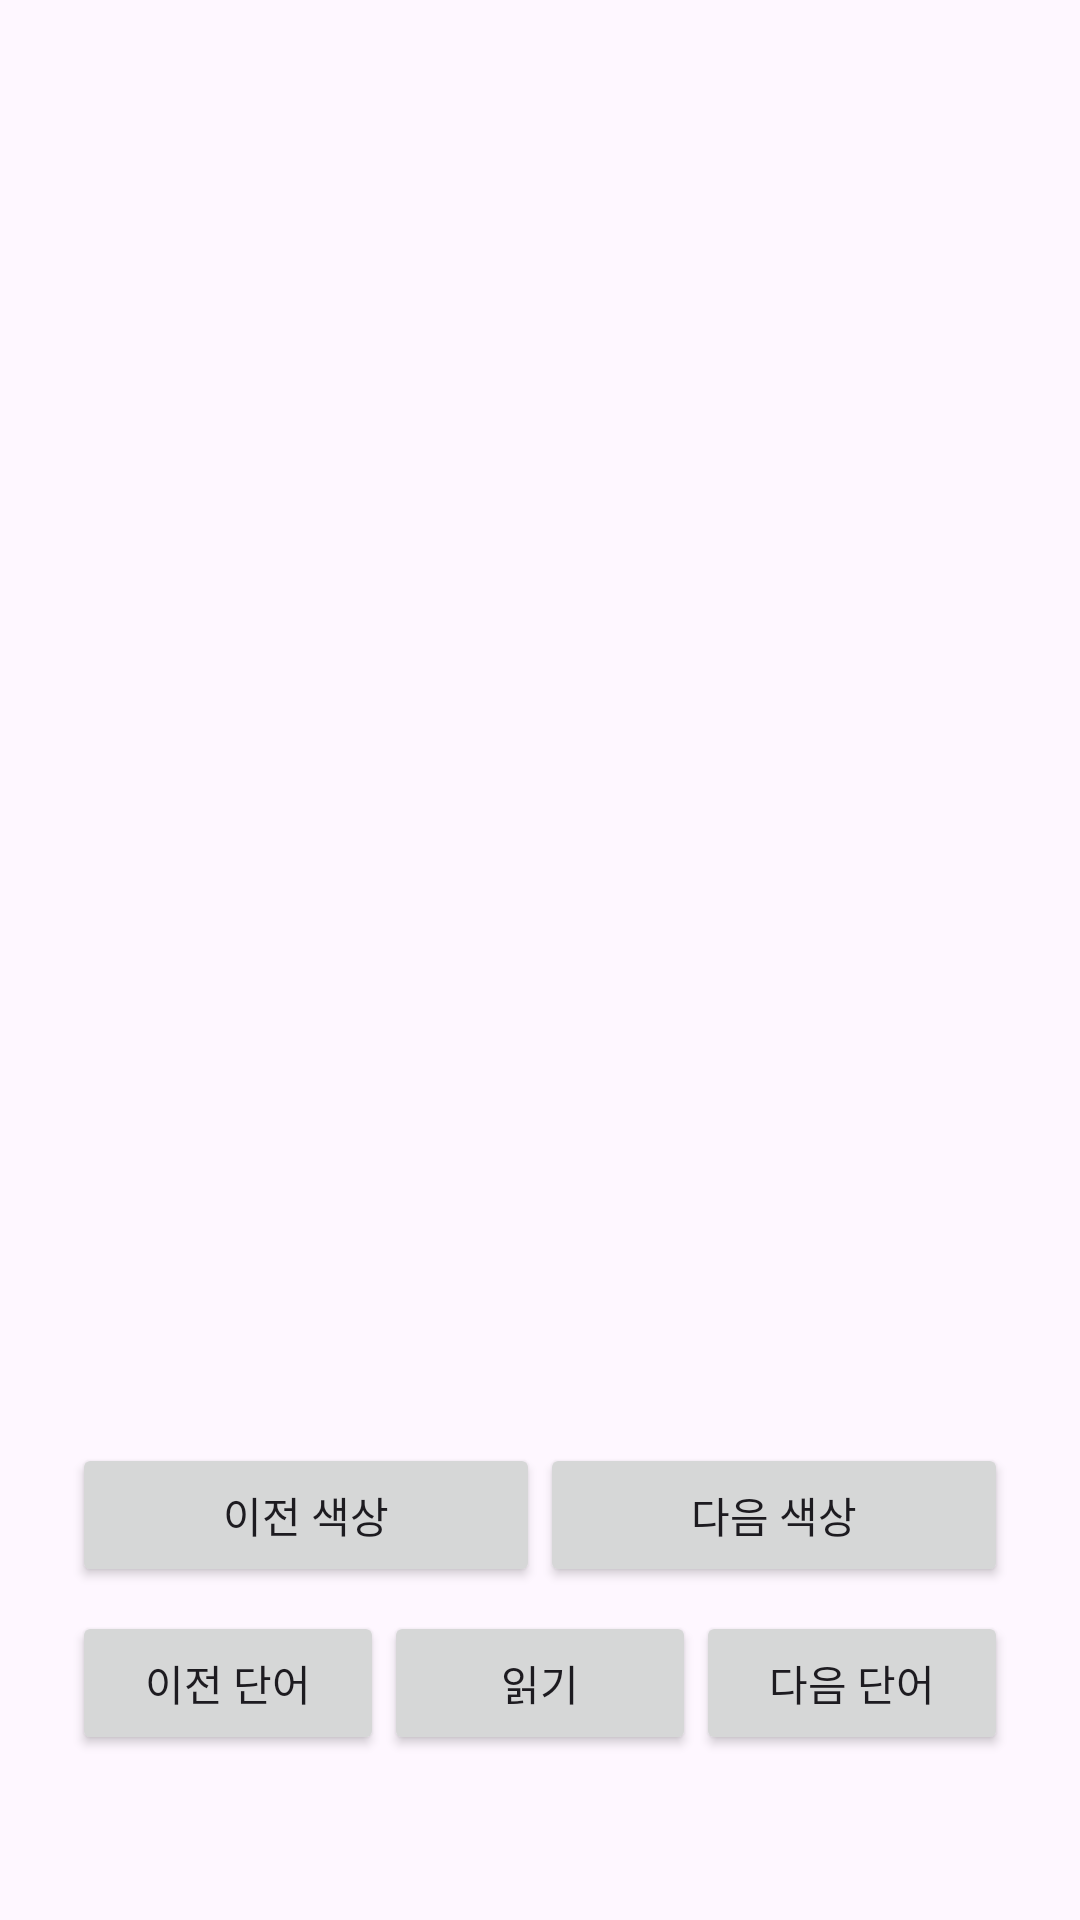

Layout XML and referenced resources for this Android screen:
<!-- AndroidManifest.xml: application theme Theme.Eunhyo2 -->
<!-- res/layout/activity_phonics_color.xml -->
<?xml version="1.0" encoding="utf-8"?>
<LinearLayout xmlns:android="http://schemas.android.com/apk/res/android"
    android:layout_width="match_parent"
    android:layout_height="match_parent"
    android:orientation="vertical"
    android:gravity="center_horizontal"
    android:padding="24dp">

    <TextView
        android:id="@+id/textGroup"
        android:layout_width="match_parent"
        android:layout_height="wrap_content"
        android:gravity="center"
        android:textSize="20sp" />

    <TextView
        android:id="@+id/textWord"
        android:layout_width="match_parent"
        android:layout_height="0dp"
        android:layout_weight="1"
        android:gravity="center"
        android:textSize="48sp"
        android:textStyle="bold" />

    <LinearLayout
        android:layout_width="match_parent"
        android:layout_height="wrap_content"
        android:orientation="horizontal">
        <Button android:id="@+id/buttonPreviousGroup" android:layout_width="0dp" android:layout_height="wrap_content" android:layout_weight="1" android:text="이전 색상" />
        <Button android:id="@+id/buttonNextGroup" android:layout_width="0dp" android:layout_height="wrap_content" android:layout_weight="1" android:text="다음 색상" />
    </LinearLayout>

    <LinearLayout
        android:layout_width="match_parent"
        android:layout_height="wrap_content"
        android:layout_marginTop="8dp"
        android:orientation="horizontal">
        <Button android:id="@+id/buttonPreviousWord" android:layout_width="0dp" android:layout_height="wrap_content" android:layout_weight="1" android:text="이전 단어" />
        <Button android:id="@+id/buttonSpeak" android:layout_width="0dp" android:layout_height="wrap_content" android:layout_weight="1" android:text="읽기" />
        <Button android:id="@+id/buttonNextWord" android:layout_width="0dp" android:layout_height="wrap_content" android:layout_weight="1" android:text="다음 단어" />
    </LinearLayout>

    <TextView
        android:id="@+id/textSource"
        android:layout_width="match_parent"
        android:layout_height="wrap_content"
        android:layout_marginTop="12dp"
        android:gravity="center" />
</LinearLayout>
<!-- resources referenced by this layout -->
<resources>
  <style name="Theme.Eunhyo2" parent="Theme.Material3.DayNight.NoActionBar">
          <item name="android:windowLightStatusBar">true</item>
      </style>
</resources>
